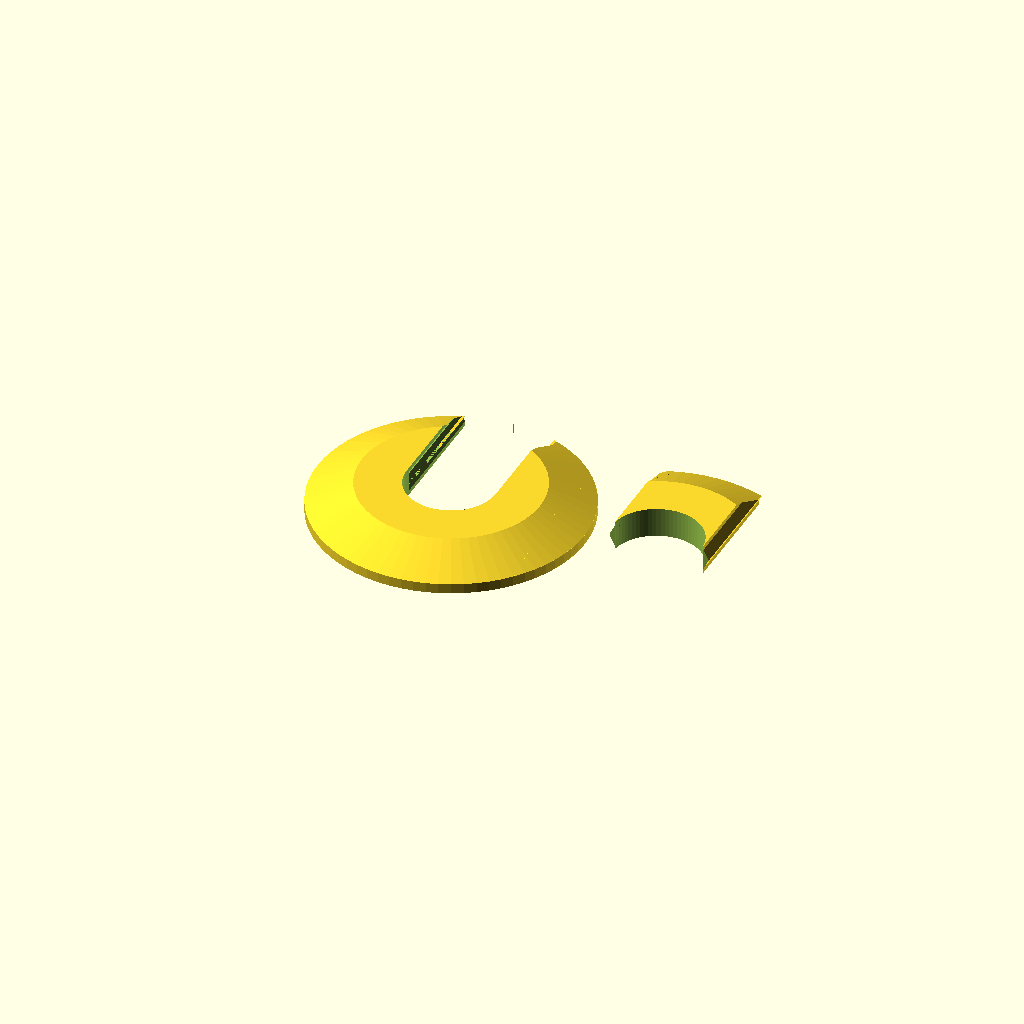
Cell 1: the model at its default parameters.
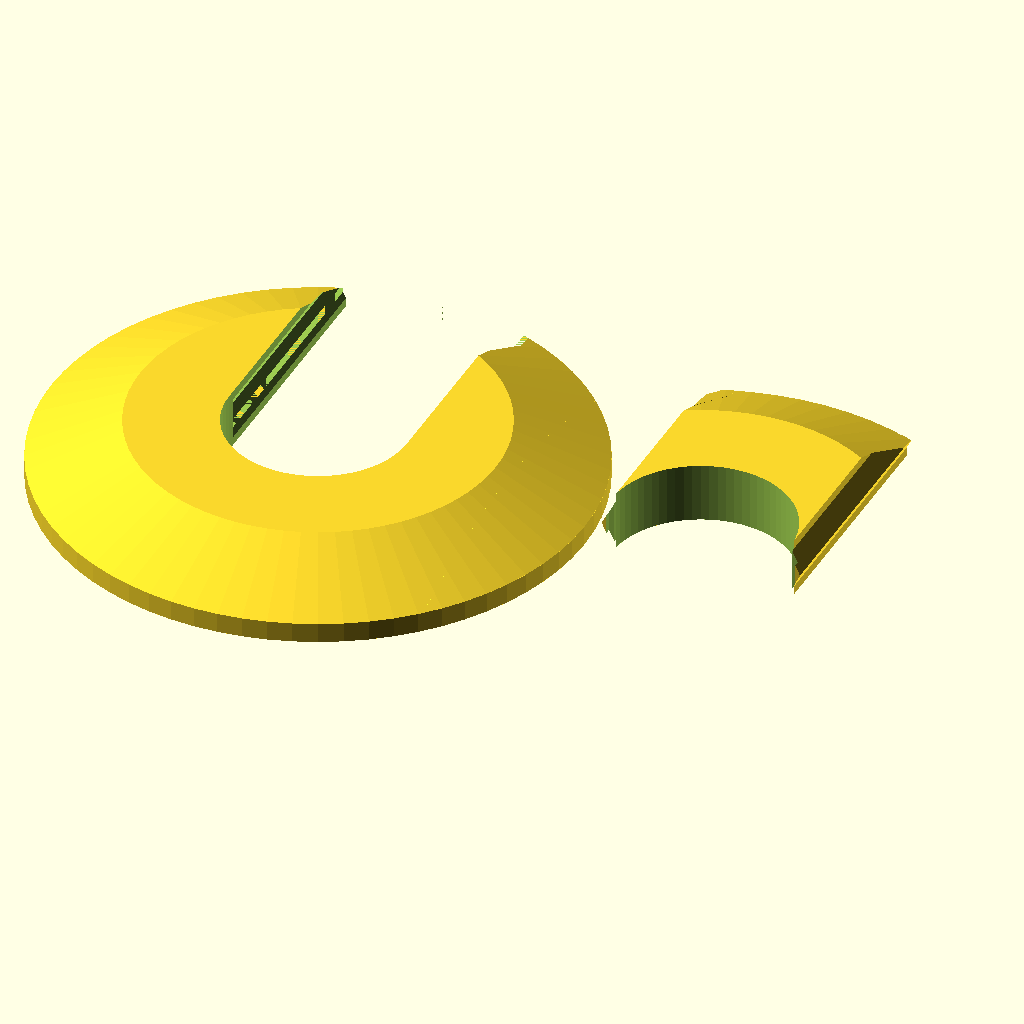
Cell 2: the same model with tubeDiameter = 32.
One fixed orthographic camera (rotation 55°, 0°, 25°; colour scheme Cornfield) for every cell.
The OpenSCAD source (src/tube-collar.scad):
$fn=72; // Decent curves please.

tubeDiameter = 16;
tubeRadius = tubeDiameter/2;

coverDiameter = tubeDiameter*3;
coverRadius = coverDiameter/2;

coverHeight = tubeDiameter/3;

module base() {
    cylinder(d=coverDiameter, h=coverHeight/3);
    translate([0, 0, coverHeight/3-0.001])
        cylinder(coverHeight*(2/3), d1=coverDiameter, d2=coverDiameter*(2/3), true);
}

module tube() {
    cylinder(d=tubeDiameter, h=coverHeight);
}

module cutout() {
    tube();
    translate([-tubeRadius, 0, 0]) cube([tubeDiameter, coverRadius, coverHeight]);
}

module cover() {
    difference() {
        base();
        translate([0, 0, -coverHeight/2])
            scale([1, 1, 2])
                cutout();
    }
}

module sled() {
    intersection() {
        difference() {
            cutout();
            translate([0, 0, -coverHeight/2]) scale([1.005, 1.005, 2]) tube();
        }
        base();
    }
}

module nubsie() {
    translate([0, coverRadius/2, coverHeight/2])
        scale([0.5, 1, 1])
            rotate([0, 45, 0])
                cube([coverHeight/2, coverRadius, coverHeight/2], true);
}

module nubsies() {
    difference() {
        intersection() {
            scale([1.001, 1.001, 1.001])    
                base();
            union() {
                translate([tubeRadius, 0, 0]) nubsie();
                translate([-tubeRadius, 0, 0]) nubsie();
            }
        }
        scale([1.005, 1.005, 1]) tube();
    }
}

translate([-coverRadius, 0, 0]) difference() {
    cover();
    nubsies();
}

translate([tubeRadius+5, 0, 0]) difference() {
    union() {
        sled();
        nubsies();
    }
    translate([-tubeRadius-1, -tubeDiameter-1, 0])
        cube(tubeDiameter+2);
}
Customizer parameters (derived from the source; name, type, default, range or options):
tubeDiameter: number, default 16
